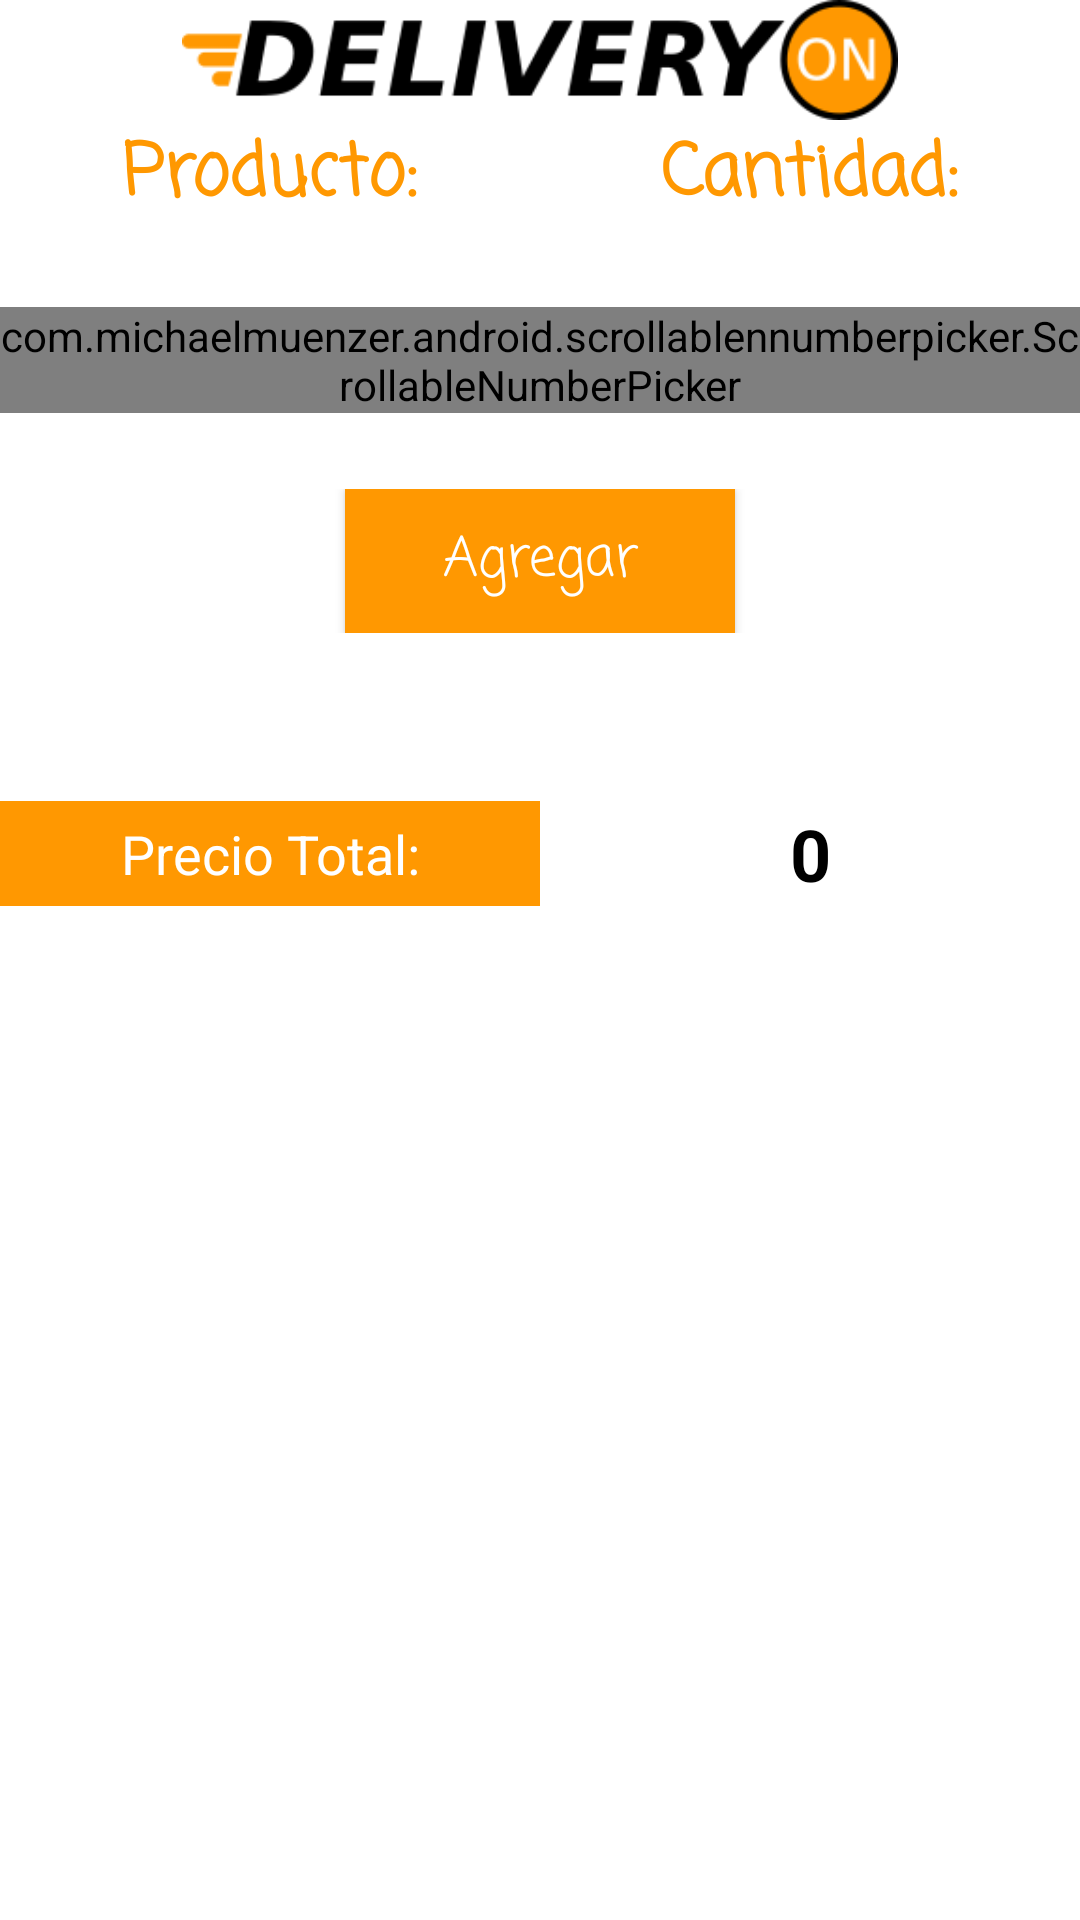

The Android layout XML behind this screen, and the referenced resources:
<!-- AndroidManifest.xml: application theme AppTheme -->
<!-- res/layout/content_scrolling.xml -->
<?xml version="1.0" encoding="utf-8"?>
<android.support.v4.widget.NestedScrollView xmlns:android="http://schemas.android.com/apk/res/android"
    xmlns:app="http://schemas.android.com/apk/res-auto"
    xmlns:tools="http://schemas.android.com/tools"
    android:layout_width="match_parent"
    android:layout_height="match_parent"
    android:animateLayoutChanges="false"
    android:background="@android:color/background_light"
    app:layout_behavior="@string/appbar_scrolling_view_behavior"
    tools:context="com.example.edu.delivery.ScrollingActivity"
    tools:showIn="@layout/activity_scrolling">

    <android.support.constraint.ConstraintLayout
        android:layout_width="match_parent"
        android:layout_height="match_parent">

        <LinearLayout
            android:id="@+id/linearLayout2"
            android:layout_width="match_parent"
            android:layout_height="wrap_content"
            android:orientation="vertical"
            app:layout_constraintBottom_toBottomOf="parent"
            app:layout_constraintEnd_toEndOf="parent"
            app:layout_constraintStart_toStartOf="parent"
            app:layout_constraintTop_toTopOf="parent">

            <ImageView
                android:id="@+id/logo"
                android:layout_width="match_parent"
                android:layout_height="40dp"
                android:background="@color/button_pressed"
                android:contentDescription="TODO"
                app:srcCompat="@drawable/delivery" />

            <LinearLayout
                android:layout_width="match_parent"
                android:layout_height="wrap_content"
                android:orientation="horizontal">

                <TextView
                    android:id="@+id/text_producto"
                    android:layout_width="wrap_content"
                    android:layout_height="wrap_content"
                    android:layout_weight="1"
                    android:fontFamily="casual"
                    android:text="Producto:"
                    android:textAlignment="center"
                    android:textAllCaps="false"
                    android:textColor="@color/colorPrimaryDark"
                    android:textSize="24sp"
                    android:textStyle="bold"
                    android:typeface="monospace" />

                <TextView
                    android:id="@+id/text_cantidad"
                    android:layout_width="wrap_content"
                    android:layout_height="wrap_content"
                    android:layout_weight="1"
                    android:fontFamily="casual"
                    android:text="Cantidad:"
                    android:textAlignment="center"
                    android:textColor="@color/colorPrimaryDark"
                    android:textSize="24sp"
                    android:textStyle="bold"
                    android:typeface="monospace" />
            </LinearLayout>

            <LinearLayout
                android:layout_width="match_parent"
                android:layout_height="70dp"
                android:layout_marginTop="8dp"
                android:gravity="center_vertical|center"
                android:orientation="horizontal">

                <Spinner
                    android:id="@+id/categoria"
                    android:layout_width="335dp"
                    android:layout_height="match_parent"
                    android:layout_weight="1"
                    android:dropDownWidth="match_parent"
                    android:spinnerMode="dialog" />

                <com.michaelmuenzer.android.scrollablennumberpicker.ScrollableNumberPicker
                    android:id="@+id/number"
                    android:layout_width="wrap_content"
                    android:layout_height="wrap_content"
                    app:snp_buttonBackgroundTintSelector="@color/colorPrimaryDark"
                    app:snp_buttonIconLeft="@drawable/ic_indeterminate"
                    app:snp_buttonIconRight="@drawable/ic_add_box"
                    app:snp_buttonPaddingLeft="30dp"
                    app:snp_buttonPaddingRight="30dp"
                    app:snp_maxValue="20"
                    app:snp_minValue="0"
                    app:snp_scrollEnabled="true"
                    app:snp_stepSize="1"
                    app:snp_value_text_color="@color/colorPrimaryDark"
                    app:snp_value_text_size="24sp" />

            </LinearLayout>

            <RelativeLayout
                android:layout_width="match_parent"
                android:layout_height="wrap_content"
                android:layout_marginTop="8dp">

                <Button
                    android:id="@+id/button2"
                    android:layout_width="130dp"
                    android:layout_height="wrap_content"
                    android:layout_alignParentTop="true"
                    android:layout_centerHorizontal="true"
                    android:background="@color/button_default"
                    android:fontFamily="casual"
                    android:onClick="btn_agregar"
                    android:text="Agregar"
                    android:textAlignment="center"
                    android:textAllCaps="false"
                    android:textColor="@android:color/background_light"
                    android:textSize="18sp" />

            </RelativeLayout>

            <LinearLayout xmlns:android="http://schemas.android.com/apk/res/android"
                xmlns:tools="http://schemas.android.com/tools"
                android:id="@+id/linearLayout3"
                android:layout_width="match_parent"
                android:layout_height="wrap_content"
                android:layout_marginTop="6dp"
                android:background="@color/defaultBgColor"
                android:gravity="center_vertical|center_horizontal|center"
                android:orientation="horizontal">

                <TextView
                    android:layout_width="match_parent"
                    android:layout_height="40dp"
                    android:layout_weight="1"
                    android:fontFamily="sans-serif"
                    android:gravity="center"
                    android:text="Producto"
                    android:textAlignment="center"
                    android:textColor="@android:color/background_light"
                    android:textSize="18sp" />

                <TextView
                    android:layout_width="match_parent"
                    android:layout_height="40dp"
                    android:layout_weight="1"
                    android:fontFamily="sans-serif"
                    android:gravity="center"
                    android:text="Cantidad"
                    android:textAlignment="center"
                    android:textColor="@android:color/background_light"
                    android:textSize="18sp" />

                <TextView
                    android:layout_width="match_parent"
                    android:layout_height="40dp"
                    android:layout_weight="1"
                    android:fontFamily="sans-serif"
                    android:gravity="center"
                    android:text="Precio"
                    android:textColor="@android:color/background_light"
                    android:textSize="18sp" />

            </LinearLayout>

            <RelativeLayout
                android:id="@+id/milayout"
                android:layout_width="match_parent"
                android:layout_height="0dp"
                android:layout_weight="1"
                app:layout_constraintBottom_toBottomOf="parent"
                app:layout_constraintEnd_toEndOf="parent"
                app:layout_constraintStart_toStartOf="parent"
                app:layout_constraintTop_toBottomOf="@+id/linearLayout3">

                <ListView
                    android:id="@+id/lista"
                    android:layout_width="match_parent"
                    android:layout_height="match_parent"
                    android:layout_alignParentStart="true"
                    android:layout_alignParentTop="true"
                    android:divider="@color/defaultBgColor"
                    android:dividerHeight="2dp"
                    android:footerDividersEnabled="false"
                    android:headerDividersEnabled="false"
                    android:scrollbars="vertical" />
            </RelativeLayout>

            <LinearLayout
                android:layout_width="match_parent"
                android:layout_height="35dp"
                android:layout_marginTop="10dp"
                android:background="@android:color/darker_gray"
                android:orientation="horizontal">

                <TextView
                    android:id="@+id/textView2"
                    android:layout_width="match_parent"
                    android:layout_height="match_parent"
                    android:layout_weight="1"
                    android:background="@color/button_default"
                    android:fontFamily="sans-serif"
                    android:gravity="center"
                    android:text="Precio Total:"
                    android:textAlignment="center"
                    android:textColor="@color/white"
                    android:textSize="18sp" />

                <TextView
                    android:id="@+id/total"
                    android:layout_width="match_parent"
                    android:layout_height="match_parent"
                    android:layout_weight="1"
                    android:background="@android:color/background_light"
                    android:fontFamily="sans-serif"
                    android:gravity="center"
                    android:text="0"
                    android:textAlignment="center"
                    android:textColor="@android:color/black"
                    android:textSize="24sp"
                    android:textStyle="bold" />


            </LinearLayout>

        </LinearLayout>

    </android.support.constraint.ConstraintLayout>

</android.support.v4.widget.NestedScrollView>
<!-- res/layout/activity_scrolling.xml (included above) -->
<?xml version="1.0" encoding="utf-8"?>
<android.support.design.widget.CoordinatorLayout xmlns:android="http://schemas.android.com/apk/res/android"
    xmlns:app="http://schemas.android.com/apk/res-auto"
    xmlns:tools="http://schemas.android.com/tools"
    android:layout_width="match_parent"
    android:layout_height="match_parent"
    android:fitsSystemWindows="true"
    tools:context="com.example.edu.delivery.ScrollingActivity">

    <android.support.design.widget.AppBarLayout
        android:id="@+id/app_bar"
        android:layout_width="match_parent"
        android:layout_height="wrap_content"
        android:background="@android:color/transparent"
        android:fitsSystemWindows="true"
        android:theme="@style/AppTheme.AppBarOverlay">

        <android.support.design.widget.CollapsingToolbarLayout
            android:id="@+id/toolbar_layout"
            android:layout_width="match_parent"
            android:layout_height="match_parent"
            android:background="@android:color/transparent"
            android:fitsSystemWindows="true"
            app:contentScrim="?android:attr/statusBarColor"
            app:layout_behavior="@string/appbar_scrolling_view_behavior"
            app:layout_scrollFlags="scroll|exitUntilCollapsed"
            app:toolbarId="@+id/toolbar">


            <LinearLayout
                android:layout_width="match_parent"
                android:layout_height="match_parent"
                android:orientation="vertical">

                <ImageView
                    android:id="@+id/imageView"
                    android:layout_width="match_parent"
                    android:layout_height="180dp"
                    android:background="@drawable/mas"
                    android:contentDescription="TODO" />

            </LinearLayout>

            <android.support.v7.widget.Toolbar
                android:id="@+id/toolbar"
                android:layout_width="match_parent"
                android:layout_height="?attr/actionBarSize"
                android:minHeight="91dp"
                android:theme="@style/AppTheme.AppBarOverlay"
                app:layout_collapseMode="pin"

                app:popupTheme="@style/AppTheme.PopupOverlay" />


        </android.support.design.widget.CollapsingToolbarLayout>

    </android.support.design.widget.AppBarLayout>

    <include
        android:id="@+id/include"
        layout="@layout/content_scrolling" />

</android.support.design.widget.CoordinatorLayout>
<!-- resources referenced by this layout -->
<resources>
  <color name="button_default">#ff9801</color>
  <color name="button_pressed">#ffffff</color>
  <color name="colorPrimaryDark">#ff9801</color>
  <color name="white">#ffffff</color>
  <!-- drawable delivery: png bitmap (drawable, 7224 bytes) -->
  <!-- drawable ic_add_box (drawable) -->
  <vector xmlns:android="http://schemas.android.com/apk/res/android"
          android:width="24dp"
          android:height="24dp"
          android:viewportWidth="24.0"
          android:viewportHeight="24.0">
      <path
          android:fillColor="#c10000"
          android:pathData="M19,3L5,3c-1.11,0 -2,0.9 -2,2v14c0,1.1 0.89,2 2,2h14c1.1,0 2,-0.9 2,-2L21,5c0,-1.1 -0.9,-2 -2,-2zM17,13h-4v4h-2v-4L7,13v-2h4L11,7h2v4h4v2z"/>
  </vector>
  <!-- drawable ic_indeterminate (drawable) -->
  <vector xmlns:android="http://schemas.android.com/apk/res/android"
          android:width="24dp"
          android:height="24dp"
          android:viewportWidth="24.0"
          android:viewportHeight="24.0">
      <path
          android:fillColor="#c20000"
          android:pathData="M19,3L5,3c-1.1,0 -2,0.9 -2,2v14c0,1.1 0.9,2 2,2h14c1.1,0 2,-0.9 2,-2L21,5c0,-1.1 -0.9,-2 -2,-2zM17,13L7,13v-2h10v2z"/>
  </vector>
  <!-- drawable mas: png bitmap (drawable, 320615 bytes) -->
  <style name="AppTheme.AppBarOverlay" parent="ThemeOverlay.AppCompat.Dark.ActionBar" />
  <style name="AppTheme.PopupOverlay" parent="ThemeOverlay.AppCompat.Dark.ActionBar" />
  <style name="AppTheme" parent="Theme.AppCompat.Light.NoActionBar">
          
          <item name="colorPrimary">@color/colorPrimary</item>
          <item name="colorPrimaryDark">@color/colorPrimaryDark</item>
          <item name="colorAccent">@color/colorAccent</item>
      </style>
  <color name="colorPrimary">#e75c00</color>
  <color name="colorAccent">#cc0046</color>
</resources>
